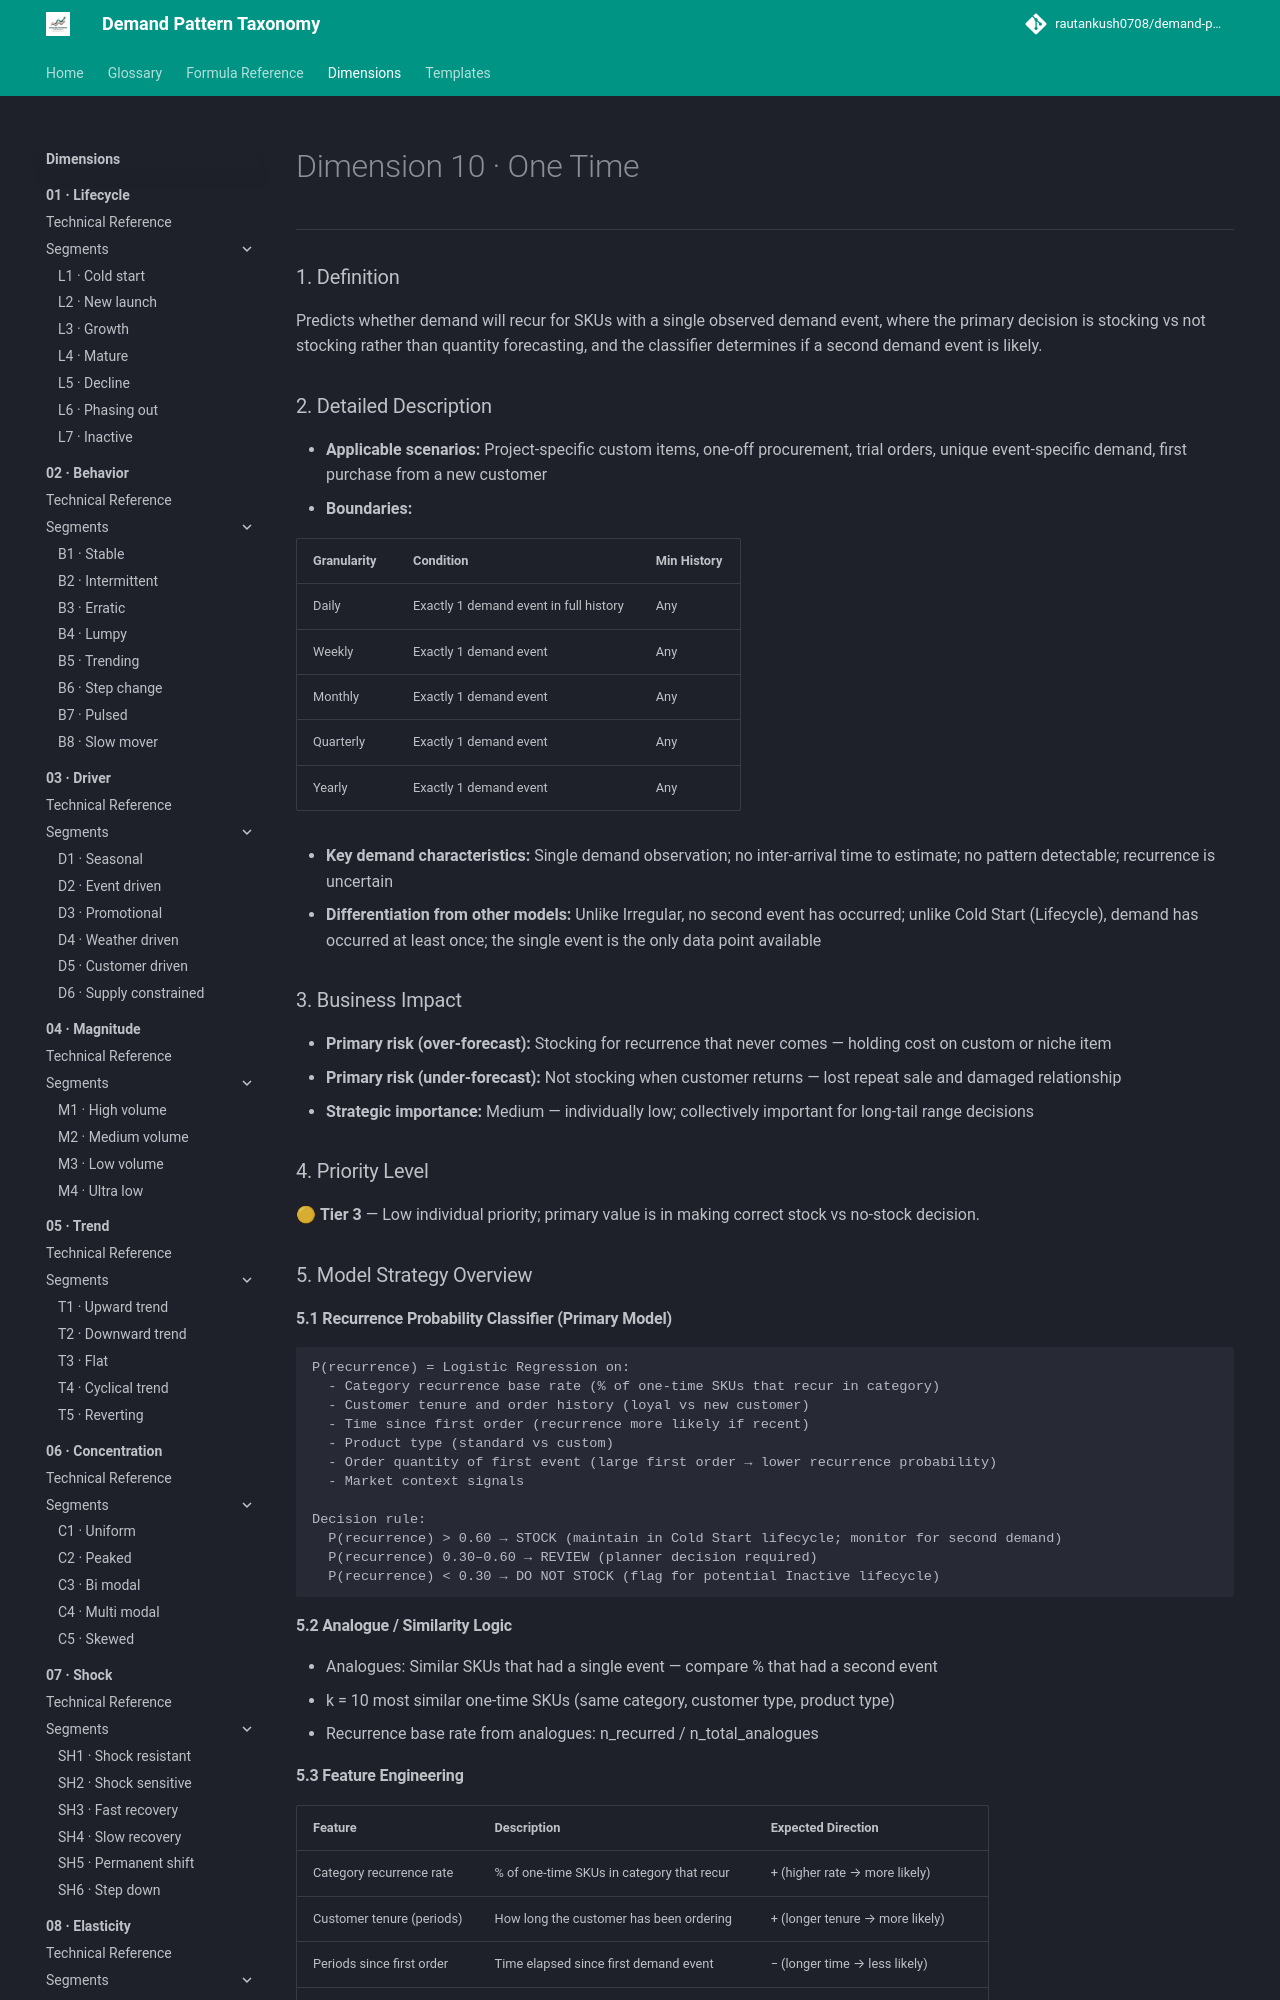

repository: rautankush0708/demand-pattern-taxonomy · page: dimensions/10-recurrence/rc3-one-time/index.html · generator: mkdocs

# Dimension 10 · One Time

---

### 1. Definition
Predicts whether demand will recur for SKUs with a single observed demand event, where the primary decision is stocking vs not stocking rather than quantity forecasting, and the classifier determines if a second demand event is likely.

### 2. Detailed Description
- **Applicable scenarios:** Project-specific custom items, one-off procurement, trial orders, unique event-specific demand, first purchase from a new customer
- **Boundaries:**

| Granularity | Condition | Min History |
|---|---|---|
| Daily | Exactly 1 demand event in full history | Any |
| Weekly | Exactly 1 demand event | Any |
| Monthly | Exactly 1 demand event | Any |
| Quarterly | Exactly 1 demand event | Any |
| Yearly | Exactly 1 demand event | Any |

- **Key demand characteristics:** Single demand observation; no inter-arrival time to estimate; no pattern detectable; recurrence is uncertain
- **Differentiation from other models:** Unlike Irregular, no second event has occurred; unlike Cold Start (Lifecycle), demand has occurred at least once; the single event is the only data point available

### 3. Business Impact
- **Primary risk (over-forecast):** Stocking for recurrence that never comes — holding cost on custom or niche item
- **Primary risk (under-forecast):** Not stocking when customer returns — lost repeat sale and damaged relationship
- **Strategic importance:** Medium — individually low; collectively important for long-tail range decisions

### 4. Priority Level
🟡 **Tier 3** — Low individual priority; primary value is in making correct stock vs no-stock decision.

### 5. Model Strategy Overview

#### 5.1 Recurrence Probability Classifier (Primary Model)
```
P(recurrence) = Logistic Regression on:
  - Category recurrence base rate (% of one-time SKUs that recur in category)
  - Customer tenure and order history (loyal vs new customer)
  - Time since first order (recurrence more likely if recent)
  - Product type (standard vs custom)
  - Order quantity of first event (large first order → lower recurrence probability)
  - Market context signals

Decision rule:
  P(recurrence) > 0.60 → STOCK (maintain in Cold Start lifecycle; monitor for second demand)
  P(recurrence) 0.30–0.60 → REVIEW (planner decision required)
  P(recurrence) < 0.30 → DO NOT STOCK (flag for potential Inactive lifecycle)
```

#### 5.2 Analogue / Similarity Logic
- Analogues: Similar SKUs that had a single event — compare % that had a second event
- k = 10 most similar one-time SKUs (same category, customer type, product type)
- Recurrence base rate from analogues: n_recurred / n_total_analogues
